The GitHub repository akbar909/sarmad contains a labelled image folder "footwear" with 2 categories: fake, genuine. Examples follow, each with its label.

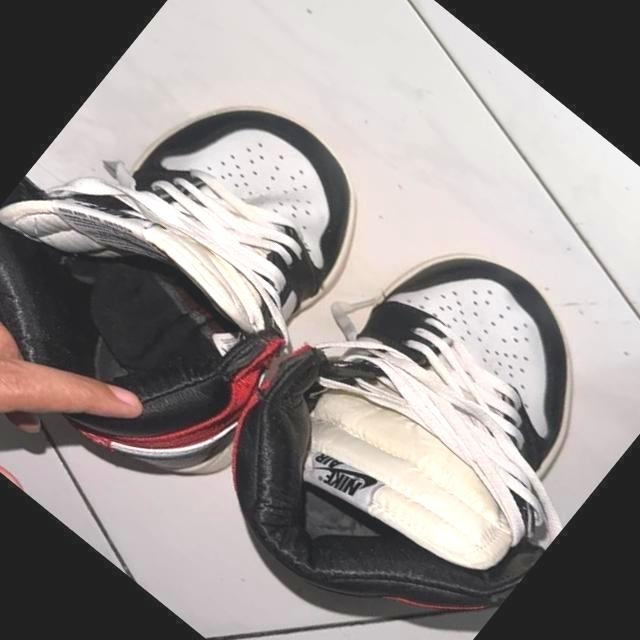
Label: fake

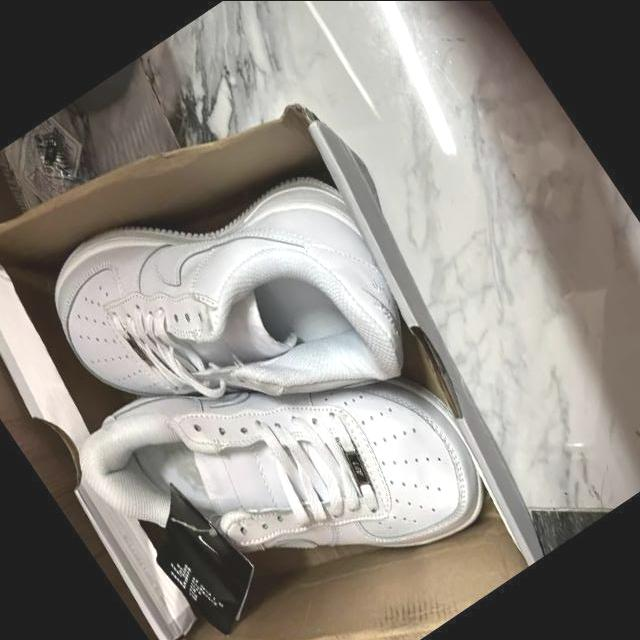
Label: fake

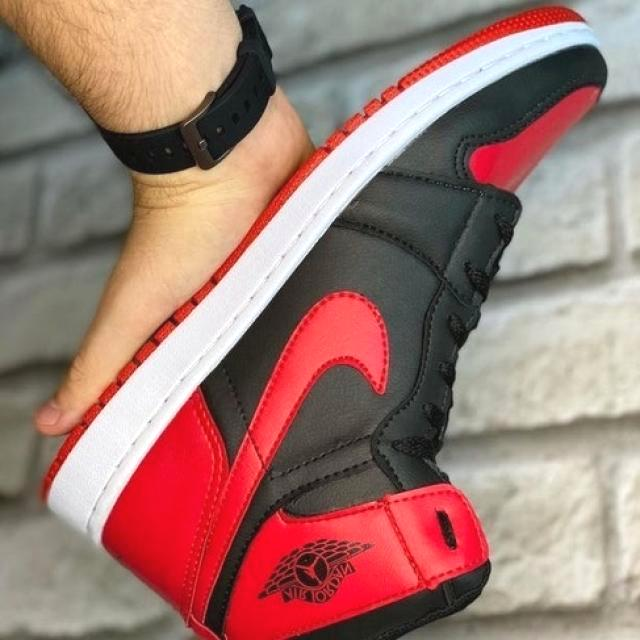
Label: genuine

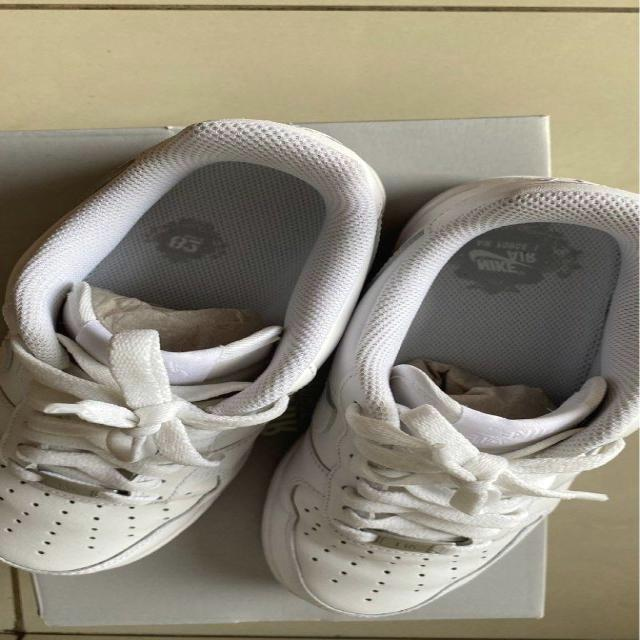
Label: genuine

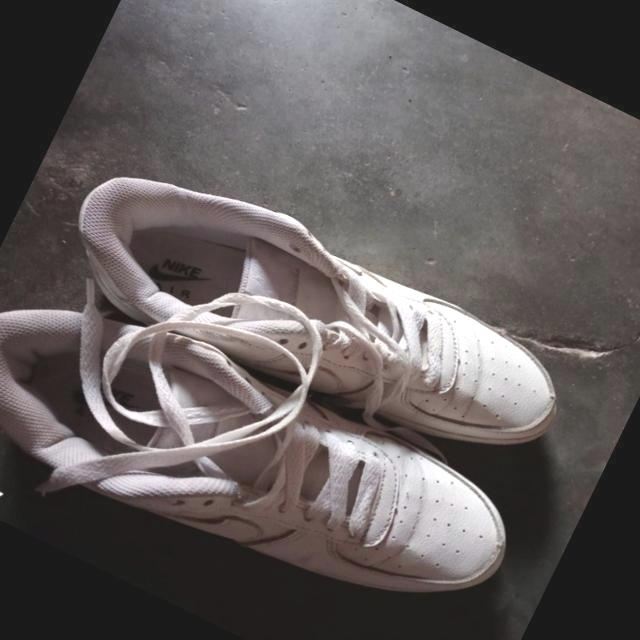
Label: fake

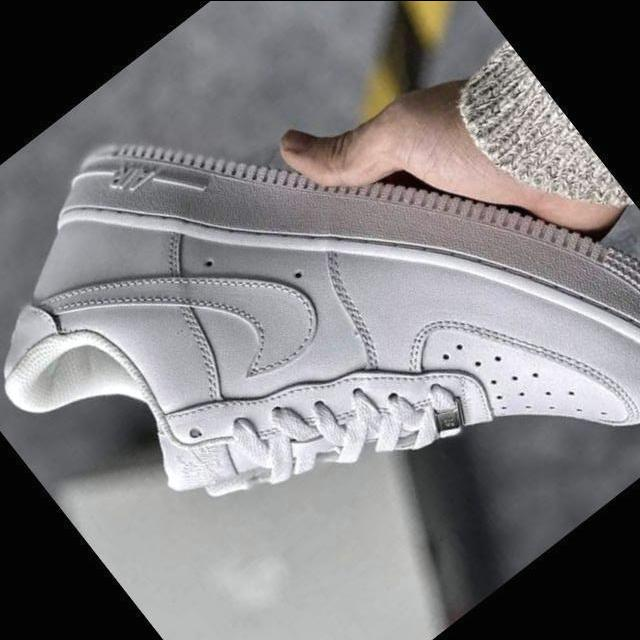
Label: genuine
